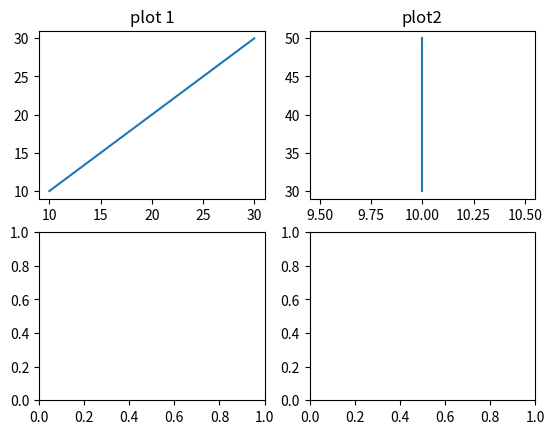

The script that saved this image:
import matplotlib.pyplot as plt
figure,axis=plt.subplots(2,2)
x1=[10,20,30]
y1=[10,20,30]
axis[0,0].plot(x1,y1)
axis[0,0].set_title("plot 1")
x2=[10,10,10]
y2=[30,40,50]
axis[0,1].plot(x2,y2)
axis[0,1].set_title("plot2")
plt.show()